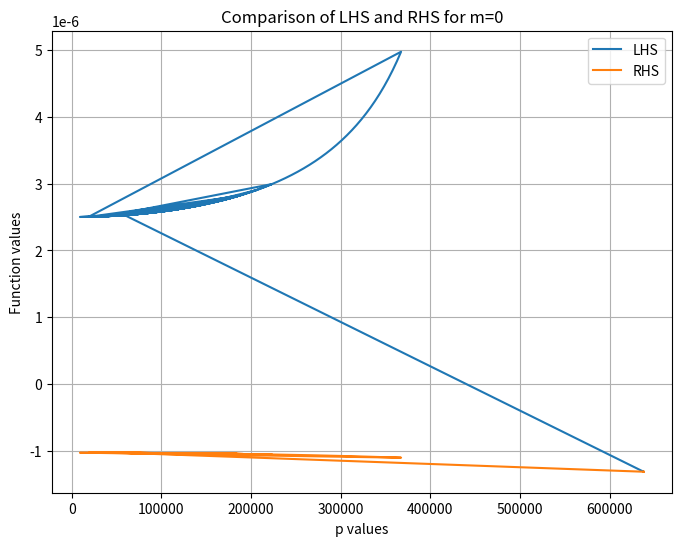

The matplotlib source for this figure:


import pandas as pd
from scipy.optimize import fsolve
from scipy.constants import pi
from scipy.special import jv, kv
import numpy as np
import matplotlib.pyplot as plt


#%%

# Given parameters
wavelength = 1450e-9  # Wavelength in meters
k0 = 2 * pi / wavelength
n1 = 1.51
n2 = 1.49
a = 5e-6  # Core radius in meters

data = {'m': [], 'beta_solution': [], 'mode_type': []}  # Dictionary to store data
tolerance = 1

for m in range(5):  # Iterate over different m values
    beta_solutions = set()
    def equation_to_solve(beta):
        p = np.sqrt((k0 * n1)**2 - beta**2)
        q = np.sqrt(beta**2 - (k0 * n2)**2)

        J_m_p = jv(m + 1, p * a)
        J_m = jv(m, p * a)
        K_m_q = kv(m + 1, q * a)
        K_m = kv(m, q * a)

        equation_left = J_m_p / (p * J_m)
        equation_right = - K_m_q / (q * K_m)

        return equation_left - equation_right

    for beta_guess in np.linspace(n2 * k0, n1 * k0, num=1000):  # Adjust the range as needed
        beta_solution = fsolve(equation_to_solve, beta_guess)
        if n2 * k0 < beta_solution < n1 * k0:
            beta_solution = round(beta_solution[0], -4)  # Round to a certain decimal precision
            if all(abs(sol - beta_solution) > tolerance for sol in beta_solutions):
                beta_solutions.add(beta_solution)
                data['m'].append(m)
                data['beta_solution'].append(beta_solution)
                data['mode_type'].append(f"m{m}")



# Create a DataFrame from the collected data
df = pd.DataFrame(data)
print(df)



#%%
m = 0  # Set m value to 0

beta_solutions = []  # Store beta solutions for m = 0
p_values = []  # Store p values for plotting
lhs_values = []  # Store LHS values for plotting
rhs_values = []  # Store RHS values for plotting
for beta_guess in np.linspace(n2 * k0, n1 * k0, num=1000):  # Adjust the range as needed
    beta_solution = fsolve(equation_to_solve, beta_guess)
    if n2 * k0 < beta_solution < n1 * k0:
        beta_solution = beta_solution[0]
        beta_solutions.append(beta_solution)
        p = np.sqrt((k0 * n1)**2 - beta_solution**2)
        q = np.sqrt(beta_solution**2 - (k0 * n2)**2)
        p_values.append(p)
        
        J_m_p = jv(m + 1, p * a)
        J_m = jv(m, p * a)
        K_m_q = kv(m + 1, q * a)
        K_m = kv(m, q * a)
        
        lhs = J_m_p / (p * J_m)
        rhs = - K_m_q / (q * K_m)
        
        lhs_values.append(lhs)
        rhs_values.append(rhs)

# Plotting
plt.figure(figsize=(8, 6))
plt.plot(p_values, lhs_values, label='LHS')
plt.plot(p_values, rhs_values, label='RHS')
plt.xlabel('p values')
plt.ylabel('Function values')
plt.title('Comparison of LHS and RHS for m=0')
plt.legend()
plt.grid(True)
plt.show()